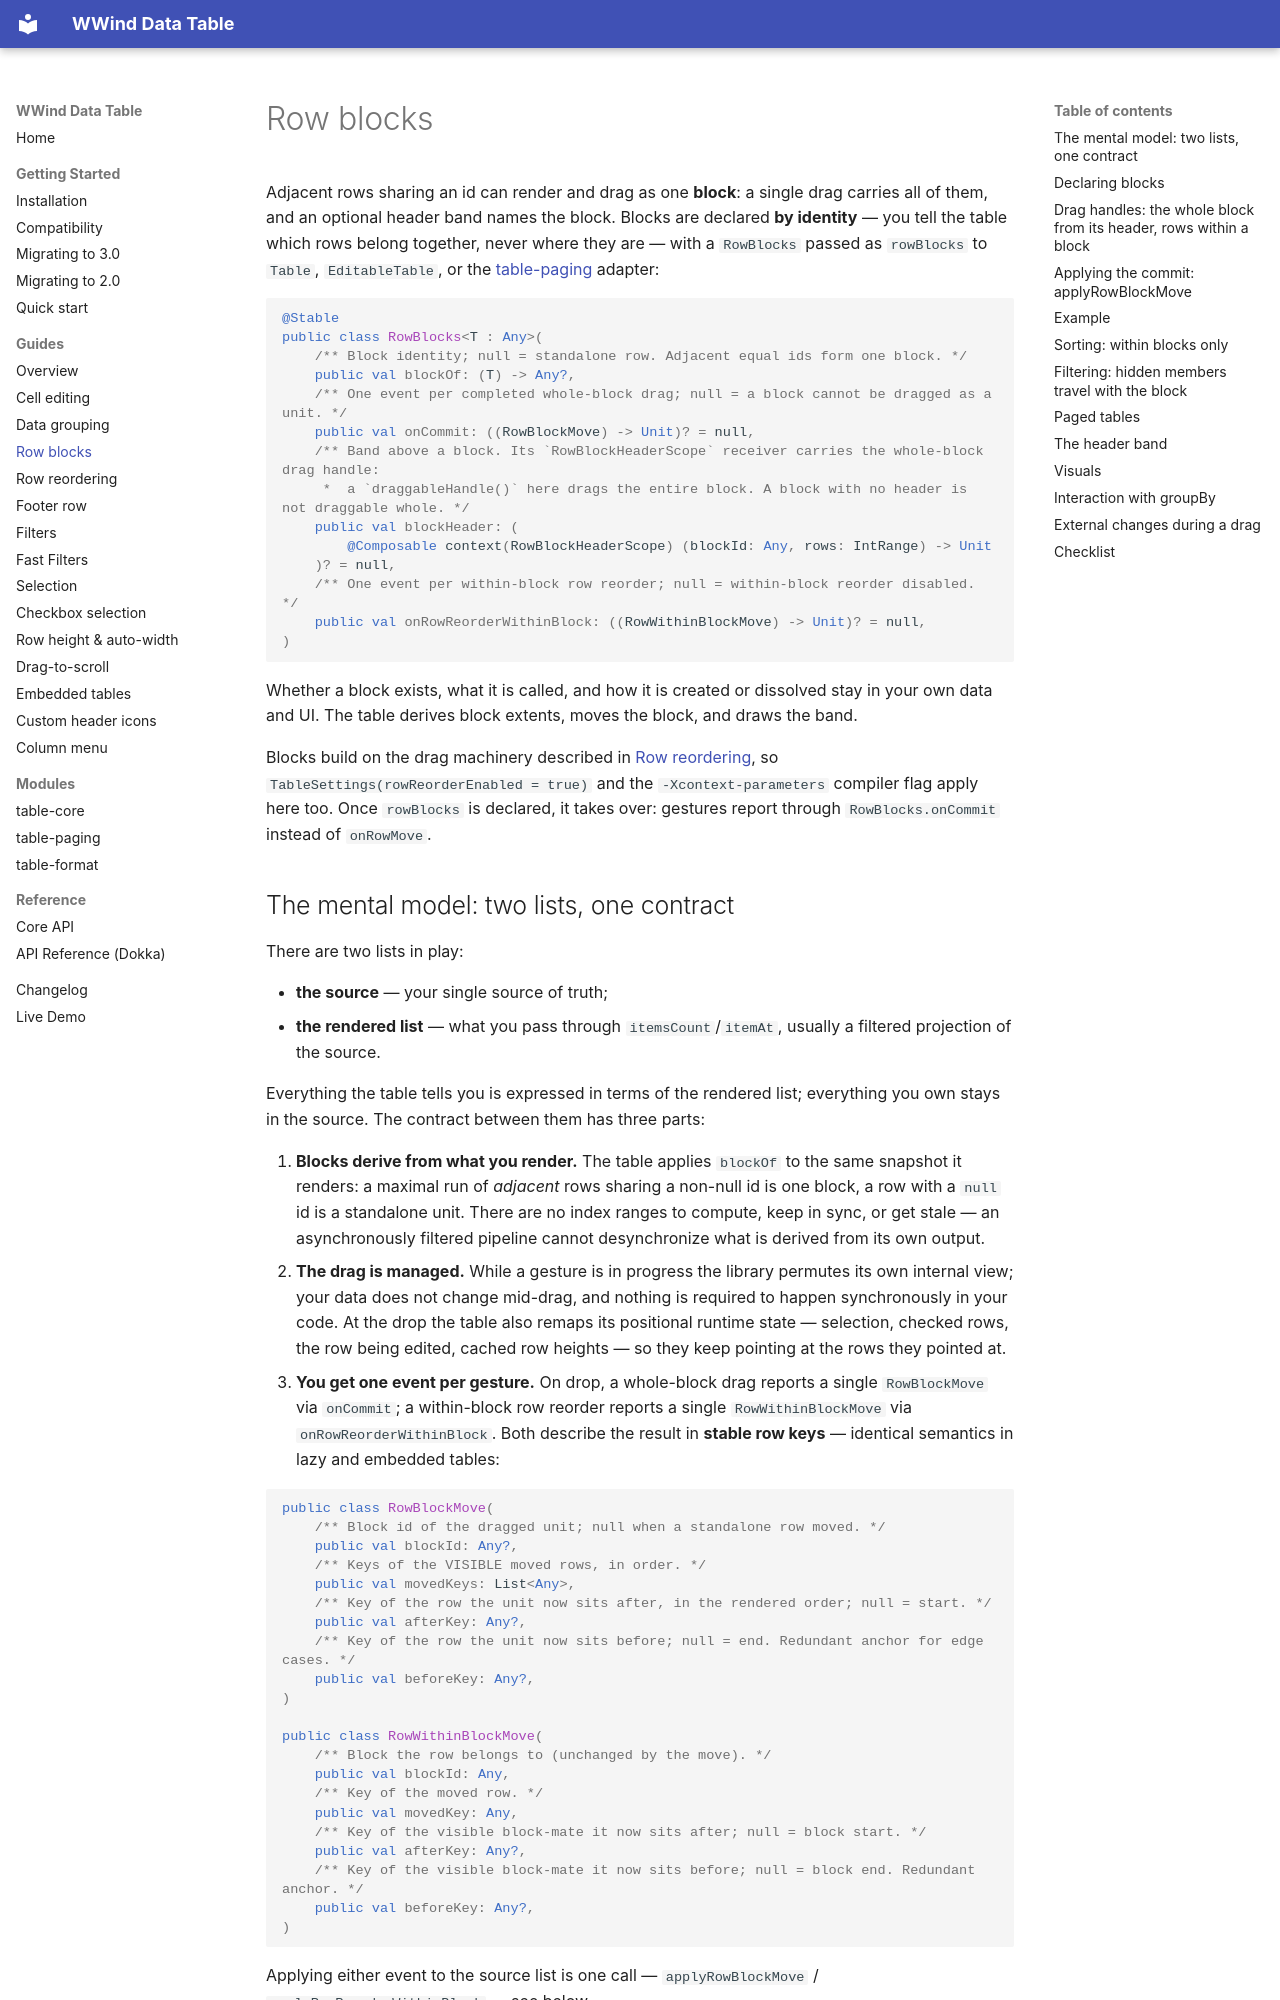

repository: White-Wind-LLC/table · page: guides/row-blocks/index.html · generator: mkdocs

# Row blocks

Adjacent rows sharing an id can render and drag as one **block**: a single drag carries all of
them, and an optional header band names the block. Blocks are declared **by identity** — you tell
the table which rows belong together, never where they are — with a `RowBlocks` passed as
`rowBlocks` to `Table`, `EditableTable`, or the [table-paging](../modules/table-paging.md) adapter:

```kotlin
@Stable
public class RowBlocks<T : Any>(
    /** Block identity; null = standalone row. Adjacent equal ids form one block. */
    public val blockOf: (T) -> Any?,
    /** One event per completed whole-block drag; null = a block cannot be dragged as a unit. */
    public val onCommit: ((RowBlockMove) -> Unit)? = null,
    /** Band above a block. Its `RowBlockHeaderScope` receiver carries the whole-block drag handle:
     *  a `draggableHandle()` here drags the entire block. A block with no header is not draggable whole. */
    public val blockHeader: (
        @Composable context(RowBlockHeaderScope) (blockId: Any, rows: IntRange) -> Unit
    )? = null,
    /** One event per within-block row reorder; null = within-block reorder disabled. */
    public val onRowReorderWithinBlock: ((RowWithinBlockMove) -> Unit)? = null,
)
```

Whether a block exists, what it is called, and how it is created or dissolved stay in your own data
and UI. The table derives block extents, moves the block, and draws the band.

Blocks build on the drag machinery described in [Row reordering](row-reordering.md), so
`TableSettings(rowReorderEnabled = true)` and the `-Xcontext-parameters` compiler flag apply here
too. Once `rowBlocks` is declared, it takes over: gestures report through `RowBlocks.onCommit`
instead of `onRowMove`.
